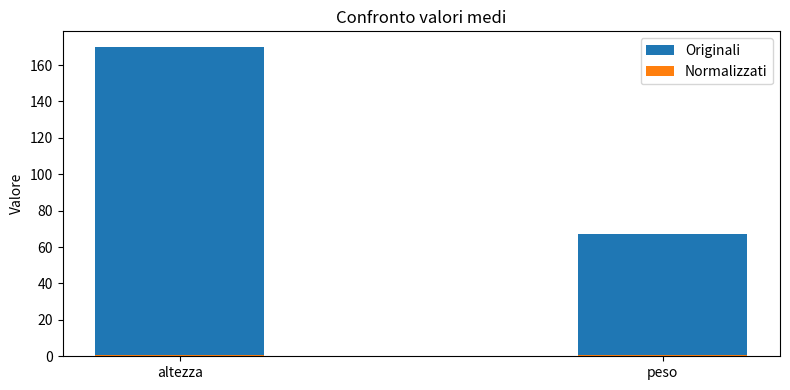
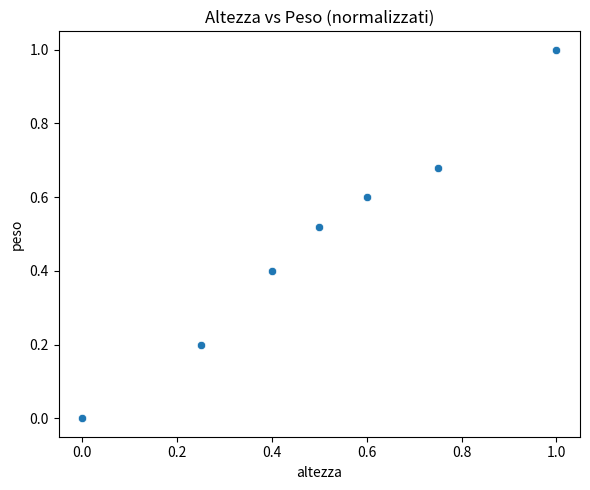

Here is the Python script that generated these plots, in order:
import pandas as pd
import matplotlib.pyplot as plt
import seaborn as sns

# Dati di esempio
df = pd.DataFrame({
    "altezza": [160, 165, 170, 175, 180, 172, 168],
    "peso": [55, 60, 68, 72, 80, 70, 65],
    "eta": [22, 25, 30, 28, 35, 27, 24]
})

# Normalizzazione min-max su altezza e peso
df_norm = df.copy()
for colonna in ["altezza", "peso"]:
    minimo = df[colonna].min()
    massimo = df[colonna].max()
    df_norm[colonna] = (df[colonna] - minimo) / (massimo - minimo)

print("Dati originali:")
print(df)
print("\nDati normalizzati:")
print(df_norm)

# Matplotlib: confronto a barre (medie originali vs normalizzate)
labels = ["altezza", "peso"]
medie_originali = [df["altezza"].mean(), df["peso"].mean()]
medie_normalizzate = [df_norm["altezza"].mean(), df_norm["peso"].mean()]

x = range(len(labels))
larghezza = 0.35

plt.figure(figsize=(8, 4))
plt.bar(x, medie_originali, width=larghezza, label="Originali")
plt.bar(x, medie_normalizzate, width=larghezza, label="Normalizzati")
plt.xticks(list(x), labels)
plt.title("Confronto valori medi")
plt.ylabel("Valore")
plt.legend()
plt.tight_layout()
plt.show()

# Seaborn: scatterplot tra altezza e peso normalizzati
plt.figure(figsize=(6, 5))
sns.scatterplot(data=df_norm, x="altezza", y="peso")
plt.title("Altezza vs Peso (normalizzati)")
plt.tight_layout()
plt.show()
